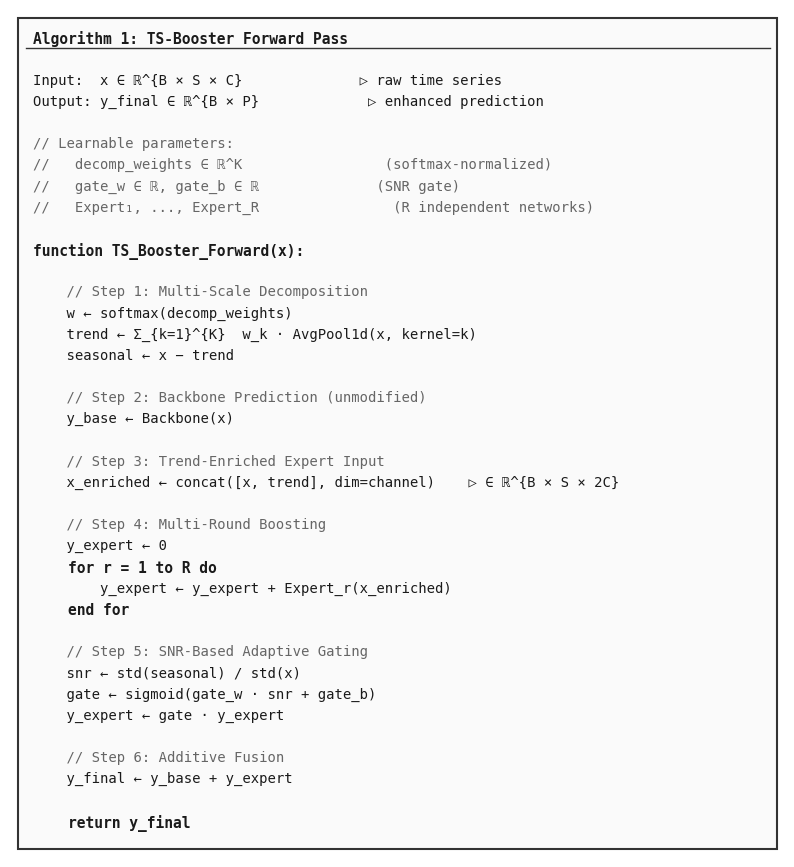

The script that saved this image: (Note: this script raises an exception after producing the figure.)
"""Generate pseudocode as a clean PNG image for paper."""
import matplotlib.pyplot as plt
import matplotlib

matplotlib.rcParams['font.family'] = 'monospace'

lines = [
    ("bold",  "Algorithm 1: TS-Booster Forward Pass"),
    ("line",  ""),
    ("normal", "Input:  x ∈ ℝ^{B × S × C}              ▷ raw time series"),
    ("normal", "Output: y_final ∈ ℝ^{B × P}             ▷ enhanced prediction"),
    ("line",  ""),
    ("gray",  "// Learnable parameters:"),
    ("gray",  "//   decomp_weights ∈ ℝ^K                 (softmax-normalized)"),
    ("gray",  "//   gate_w ∈ ℝ, gate_b ∈ ℝ              (SNR gate)"),
    ("gray",  "//   Expert₁, ..., Expert_R                (R independent networks)"),
    ("line",  ""),
    ("bold",  "function TS_Booster_Forward(x):"),
    ("line",  ""),
    ("gray",  "    // Step 1: Multi-Scale Decomposition"),
    ("normal", "    w ← softmax(decomp_weights)"),
    ("normal", "    trend ← Σ_{k=1}^{K}  w_k · AvgPool1d(x, kernel=k)"),
    ("normal", "    seasonal ← x − trend"),
    ("line",  ""),
    ("gray",  "    // Step 2: Backbone Prediction (unmodified)"),
    ("normal", "    y_base ← Backbone(x)"),
    ("line",  ""),
    ("gray",  "    // Step 3: Trend-Enriched Expert Input"),
    ("normal", "    x_enriched ← concat([x, trend], dim=channel)    ▷ ∈ ℝ^{B × S × 2C}"),
    ("line",  ""),
    ("gray",  "    // Step 4: Multi-Round Boosting"),
    ("normal", "    y_expert ← 0"),
    ("bold",  "    for r = 1 to R do"),
    ("normal", "        y_expert ← y_expert + Expert_r(x_enriched)"),
    ("bold",  "    end for"),
    ("line",  ""),
    ("gray",  "    // Step 5: SNR-Based Adaptive Gating"),
    ("normal", "    snr ← std(seasonal) / std(x)"),
    ("normal", "    gate ← sigmoid(gate_w · snr + gate_b)"),
    ("normal", "    y_expert ← gate · y_expert"),
    ("line",  ""),
    ("gray",  "    // Step 6: Additive Fusion"),
    ("normal", "    y_final ← y_base + y_expert"),
    ("line",  ""),
    ("bold",  "    return y_final"),
]

fig, ax = plt.subplots(figsize=(10, 11))
ax.set_xlim(0, 1)
ax.set_ylim(0, 1)
ax.axis("off")

n = len(lines)
line_height = 1.0 / (n + 2)
y_start = 1 - line_height

for i, (style, text) in enumerate(lines):
    y = y_start - i * line_height
    if style == "line":
        continue
    elif style == "bold":
        ax.text(0.03, y, text, fontsize=10.5, fontweight="bold",
                fontfamily="monospace", va="top", color="#1a1a1a")
    elif style == "gray":
        ax.text(0.03, y, text, fontsize=10, fontweight="normal",
                fontfamily="monospace", va="top", color="#666666")
    else:
        ax.text(0.03, y, text, fontsize=10, fontweight="normal",
                fontfamily="monospace", va="top", color="#1a1a1a")

# Border
rect = plt.Rectangle((0.01, 0.01), 0.98, 0.98,
                      linewidth=1.5, edgecolor="#333333",
                      facecolor="#fafafa", zorder=-1)
ax.add_patch(rect)

# Top separator line (under title)
ax.plot([0.02, 0.98], [y_start - 0.8 * line_height, y_start - 0.8 * line_height],
        color="#333333", linewidth=1.0)

out = "/home/nush/paper_booster/experiments/comprehensive_results/pseudocode.png"
plt.savefig(out, dpi=200, bbox_inches="tight", pad_inches=0.15)
plt.close()
print(f"Saved to {out}")
